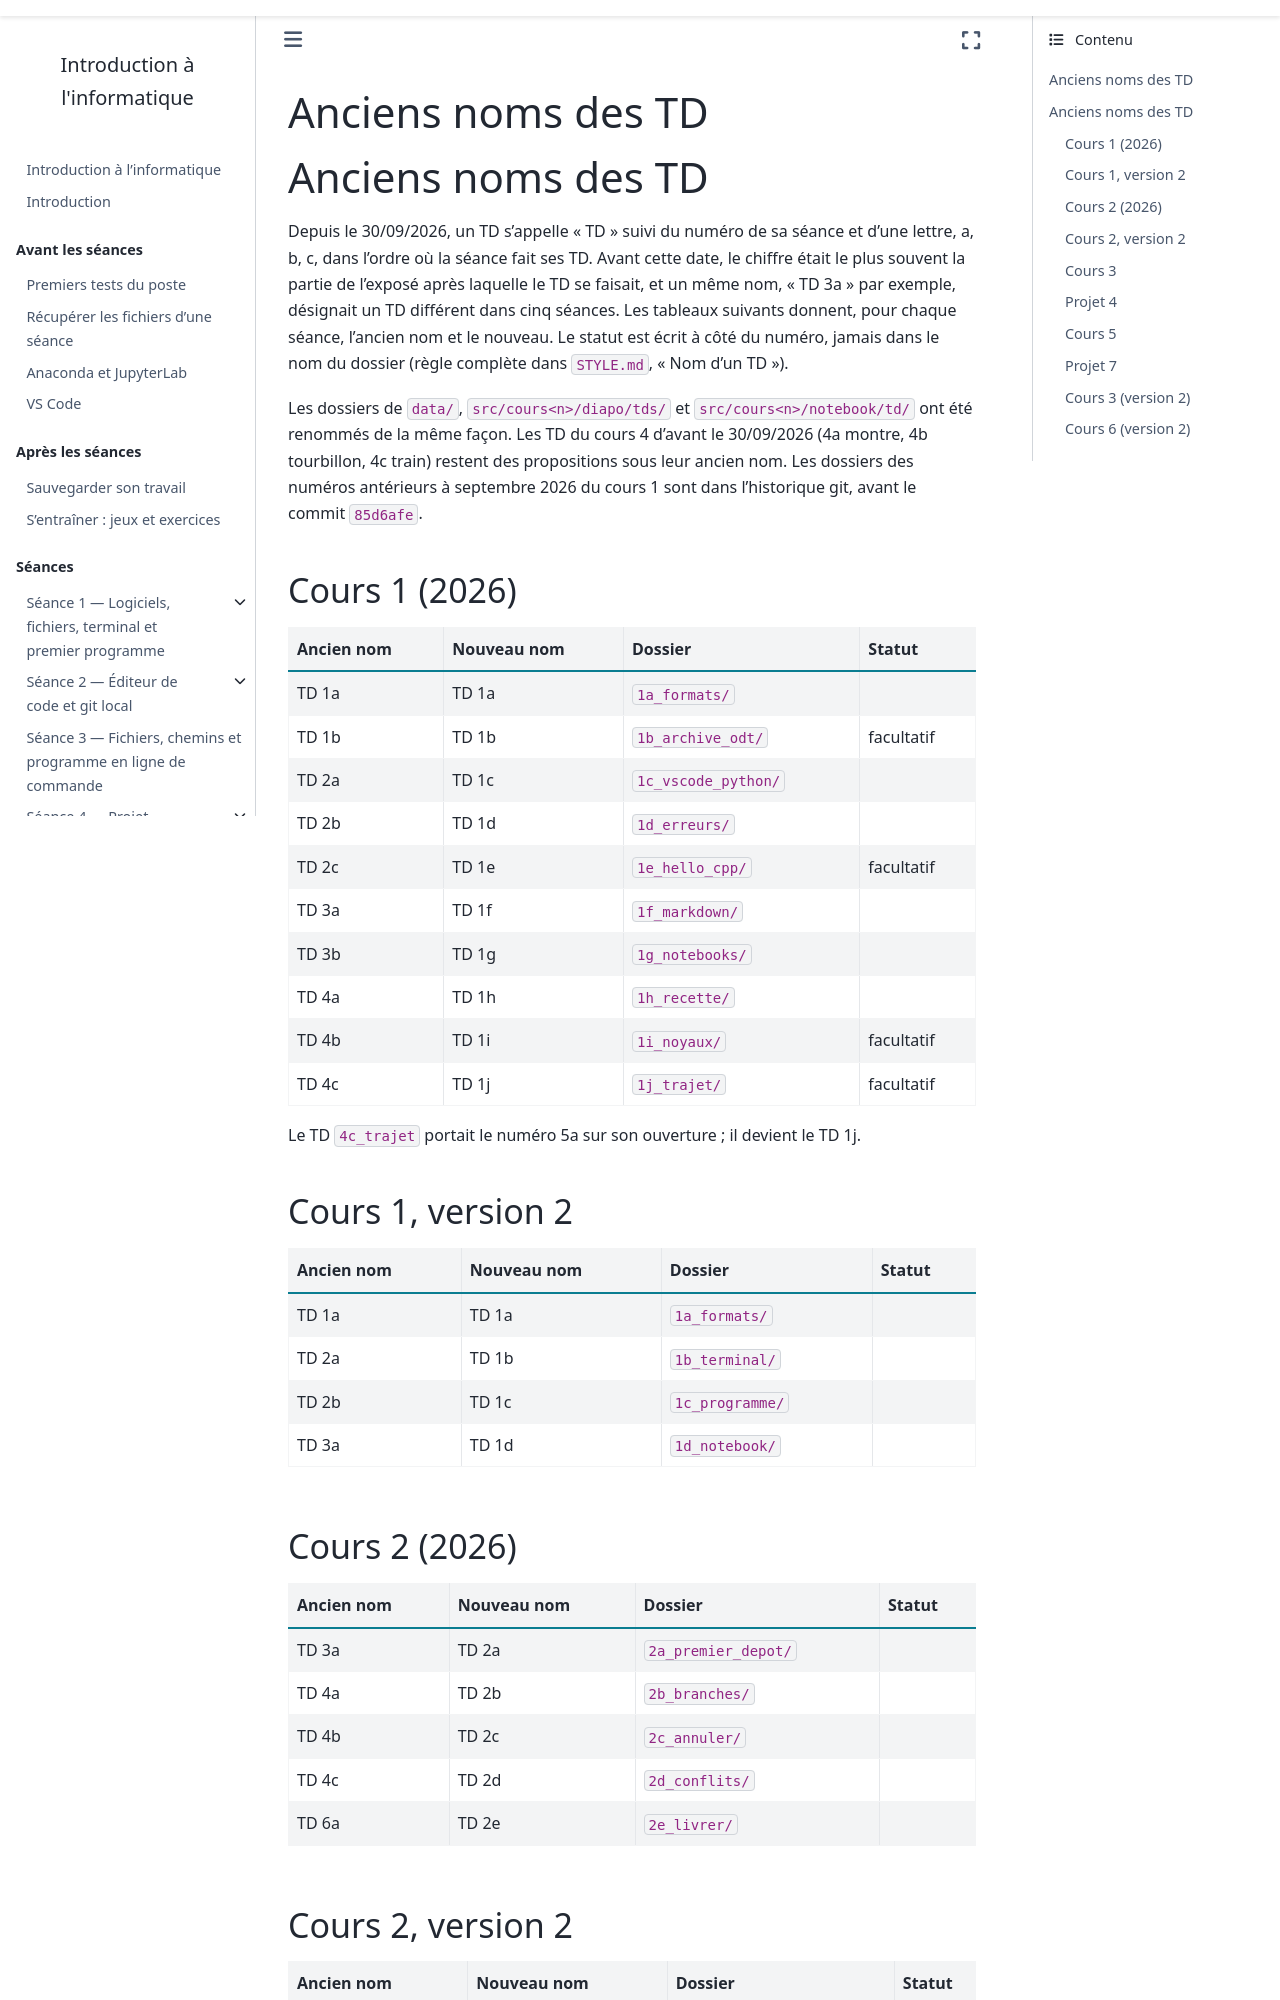

repository: geodata-ing1-info-01/cours-info-01 · page: anciens_noms_td.html · generator: sphinx

---
orphan: true
title: Anciens noms des TD
---

# Anciens noms des TD

Depuis le 30/09/2026, un TD s'appelle « TD » suivi du numéro de sa séance et
d'une lettre, a, b, c, dans l'ordre où la séance fait ses TD. Avant cette date,
le chiffre était le plus souvent la partie de l'exposé après laquelle le TD se
faisait, et un même nom, « TD 3a » par exemple, désignait un TD différent dans
cinq séances. Les tableaux suivants donnent, pour chaque séance, l'ancien nom
et le nouveau. Le statut est écrit à côté du numéro, jamais dans le nom du
dossier (règle complète dans `STYLE.md`, « Nom d'un TD »).

Les dossiers de `data/`, `src/cours<n>/diapo/tds/` et `src/cours<n>/notebook/td/`
ont été renommés de la même façon. Les TD du cours 4 d'avant le 30/09/2026
(4a montre, 4b tourbillon, 4c train) restent des propositions sous leur ancien
nom, et les numéros antérieurs à septembre 2026 du cours 1 sont dans
`data/cours1/_ancienne_numerotation/`.

## Cours 1 (2026)

| Ancien nom | Nouveau nom | Dossier | Statut |
|---|---|---|---|
| TD 1a | TD 1a | `1a_formats/` |  |
| TD 1b | TD 1b | `1b_archive_odt/` | facultatif |
| TD 2a | TD 1c | `1c_vscode_python/` |  |
| TD 2b | TD 1d | `1d_erreurs/` |  |
| TD 2c | TD 1e | `1e_hello_cpp/` | facultatif |
| TD 3a | TD 1f | `1f_markdown/` |  |
| TD 3b | TD 1g | `1g_notebooks/` |  |
| TD 4a | TD 1h | `1h_recette/` |  |
| TD 4b | TD 1i | `1i_noyaux/` | facultatif |
| TD 4c | TD 1j | `1j_trajet/` | facultatif |

Le TD `4c_trajet` portait le numéro 5a sur son ouverture ; il devient le TD 1j.

## Cours 1, version 2

| Ancien nom | Nouveau nom | Dossier | Statut |
|---|---|---|---|
| TD 1a | TD 1a | `1a_formats/` |  |
| TD 2a | TD 1b | `1b_terminal/` |  |
| TD 2b | TD 1c | `1c_programme/` |  |
| TD 3a | TD 1d | `1d_notebook/` |  |
